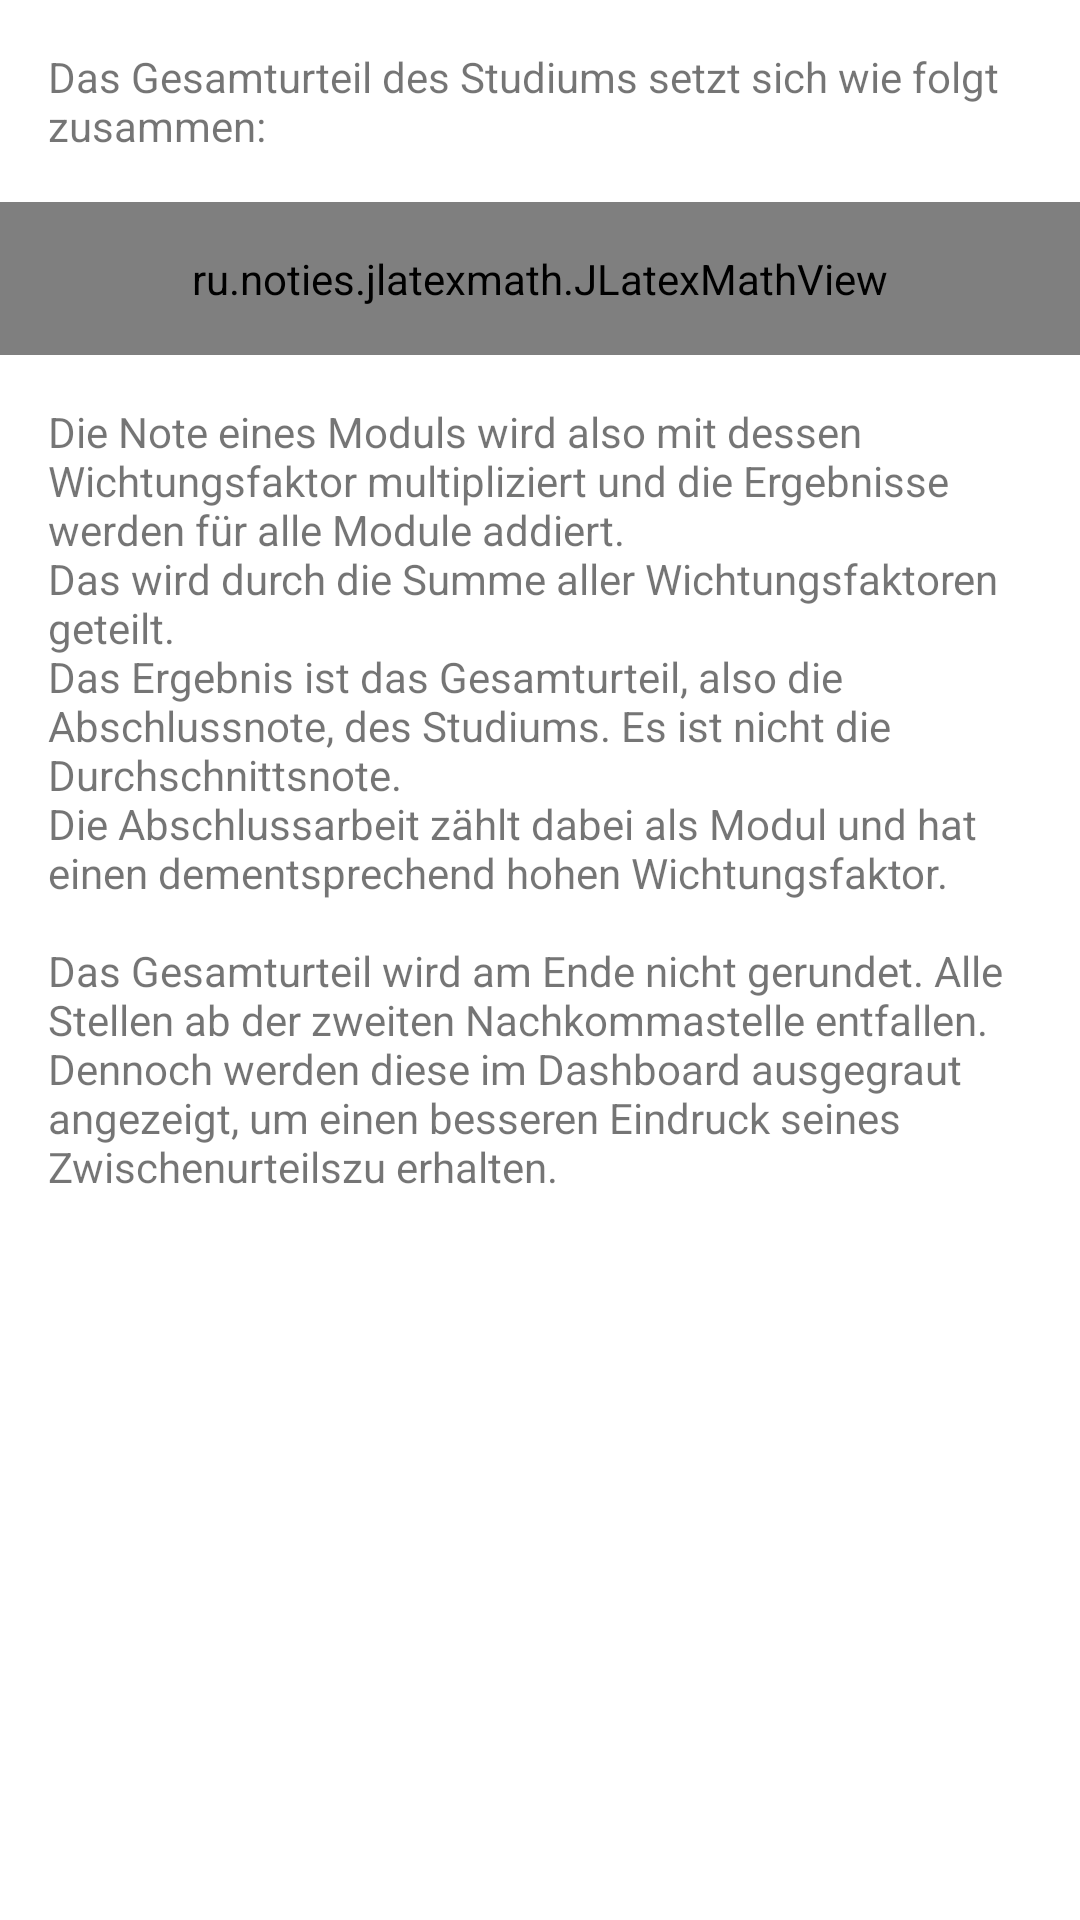

Layout XML and referenced resources for this Android screen:
<!-- AndroidManifest.xml: application theme Theme.Studium -->
<!-- res/layout/content_help.xml -->
<?xml version="1.0" encoding="utf-8"?>

<androidx.constraintlayout.widget.ConstraintLayout xmlns:android="http://schemas.android.com/apk/res/android"
    xmlns:app="http://schemas.android.com/apk/res-auto"
    xmlns:tools="http://schemas.android.com/tools"
    android:layout_width="match_parent"
    android:layout_height="match_parent">

    <ScrollView
        android:layout_width="match_parent"
        android:layout_height="match_parent">

        <LinearLayout
            android:layout_width="match_parent"
            android:layout_height="match_parent"
            android:orientation="vertical">

            <TextView
                android:id="@+id/textViewHelp1"
                android:layout_width="match_parent"
                android:layout_height="wrap_content"
                android:layout_margin="16dp"
                android:text="Das Gesamturteil des Studiums setzt sich wie folgt zusammen:" />

            <ru.noties.jlatexmath.JLatexMathView
                android:id="@+id/latex_math_view"
                android:layout_width="match_parent"
                android:layout_height="wrap_content"
                android:padding="16dip"
                app:jlmv_alignHorizontal="start"
                app:jlmv_alignVertical="start"
                app:jlmv_textSize="16sp"
                app:jlmv_background="?attr/backgroundColor"
                app:jlmv_textColor="?attr/colorOnSurface" />


            <TextView
                android:id="@+id/textViewHelp2"
                android:layout_width="match_parent"
                android:layout_height="wrap_content"
                android:layout_margin="16dp"
                android:text="@string/explanation_calculation_formula" />

        </LinearLayout>


    </ScrollView>

</androidx.constraintlayout.widget.ConstraintLayout>
<!-- resources referenced by this layout -->
<resources>
  <string name="explanation_calculation_formula">Die Note eines Moduls wird also mit dessen Wichtungsfaktor
          multipliziert und die Ergebnisse werden für alle Module addiert.\nDas
          wird durch die Summe aller Wichtungsfaktoren geteilt.\nDas
          Ergebnis ist das Gesamturteil, also die Abschlussnote, des Studiums. Es ist nicht die Durchschnittsnote.\nDie
          Abschlussarbeit zählt dabei als Modul und hat einen dementsprechend hohen Wichtungsfaktor.\n\nDas
          Gesamturteil wird am Ende nicht gerundet. Alle Stellen ab der zweiten Nachkommastelle entfallen.\nDennoch
          werden diese im Dashboard ausgegraut angezeigt, um einen besseren Eindruck seines "Zwischenurteils"
          zu erhalten.</string>
  <style name="Theme.Studium" parent="Theme.MaterialComponents.DayNight.NoActionBar">
          
          <item name="colorPrimary">@color/blue_800</item>
          <item name="colorPrimaryVariant">@color/blue_800_light</item>
          <item name="colorOnPrimary">@color/white</item>
          
          <item name="colorSecondary">@color/lime_400</item>
          <item name="colorSecondaryVariant">@color/lime_400_light</item>
          <item name="colorOnSecondary">@color/white</item>
          
          <item name="android:statusBarColor" tools:targetApi="l">?attr/colorPrimaryVariant</item>
          
          <item name="textInputStyle">@style/Widget.MaterialComponents.TextInputLayout.OutlinedBox
          </item>
  
          <item name="bottomNavigationStyle">
              @style/Widget.MaterialComponents.BottomNavigationView.PrimarySurface
          </item>
  
          <item name="toolbarStyle">@style/Widget.MaterialComponents.Toolbar.Primary</item>
      </style>
  <color name="blue_800">#1565c0</color>
  <color name="blue_800_light">#5e91f2</color>
  <color name="white">#FFFFFFFF</color>
  <color name="lime_400">#d3e057</color>
  <color name="lime_400_light">#ffff89</color>
</resources>
